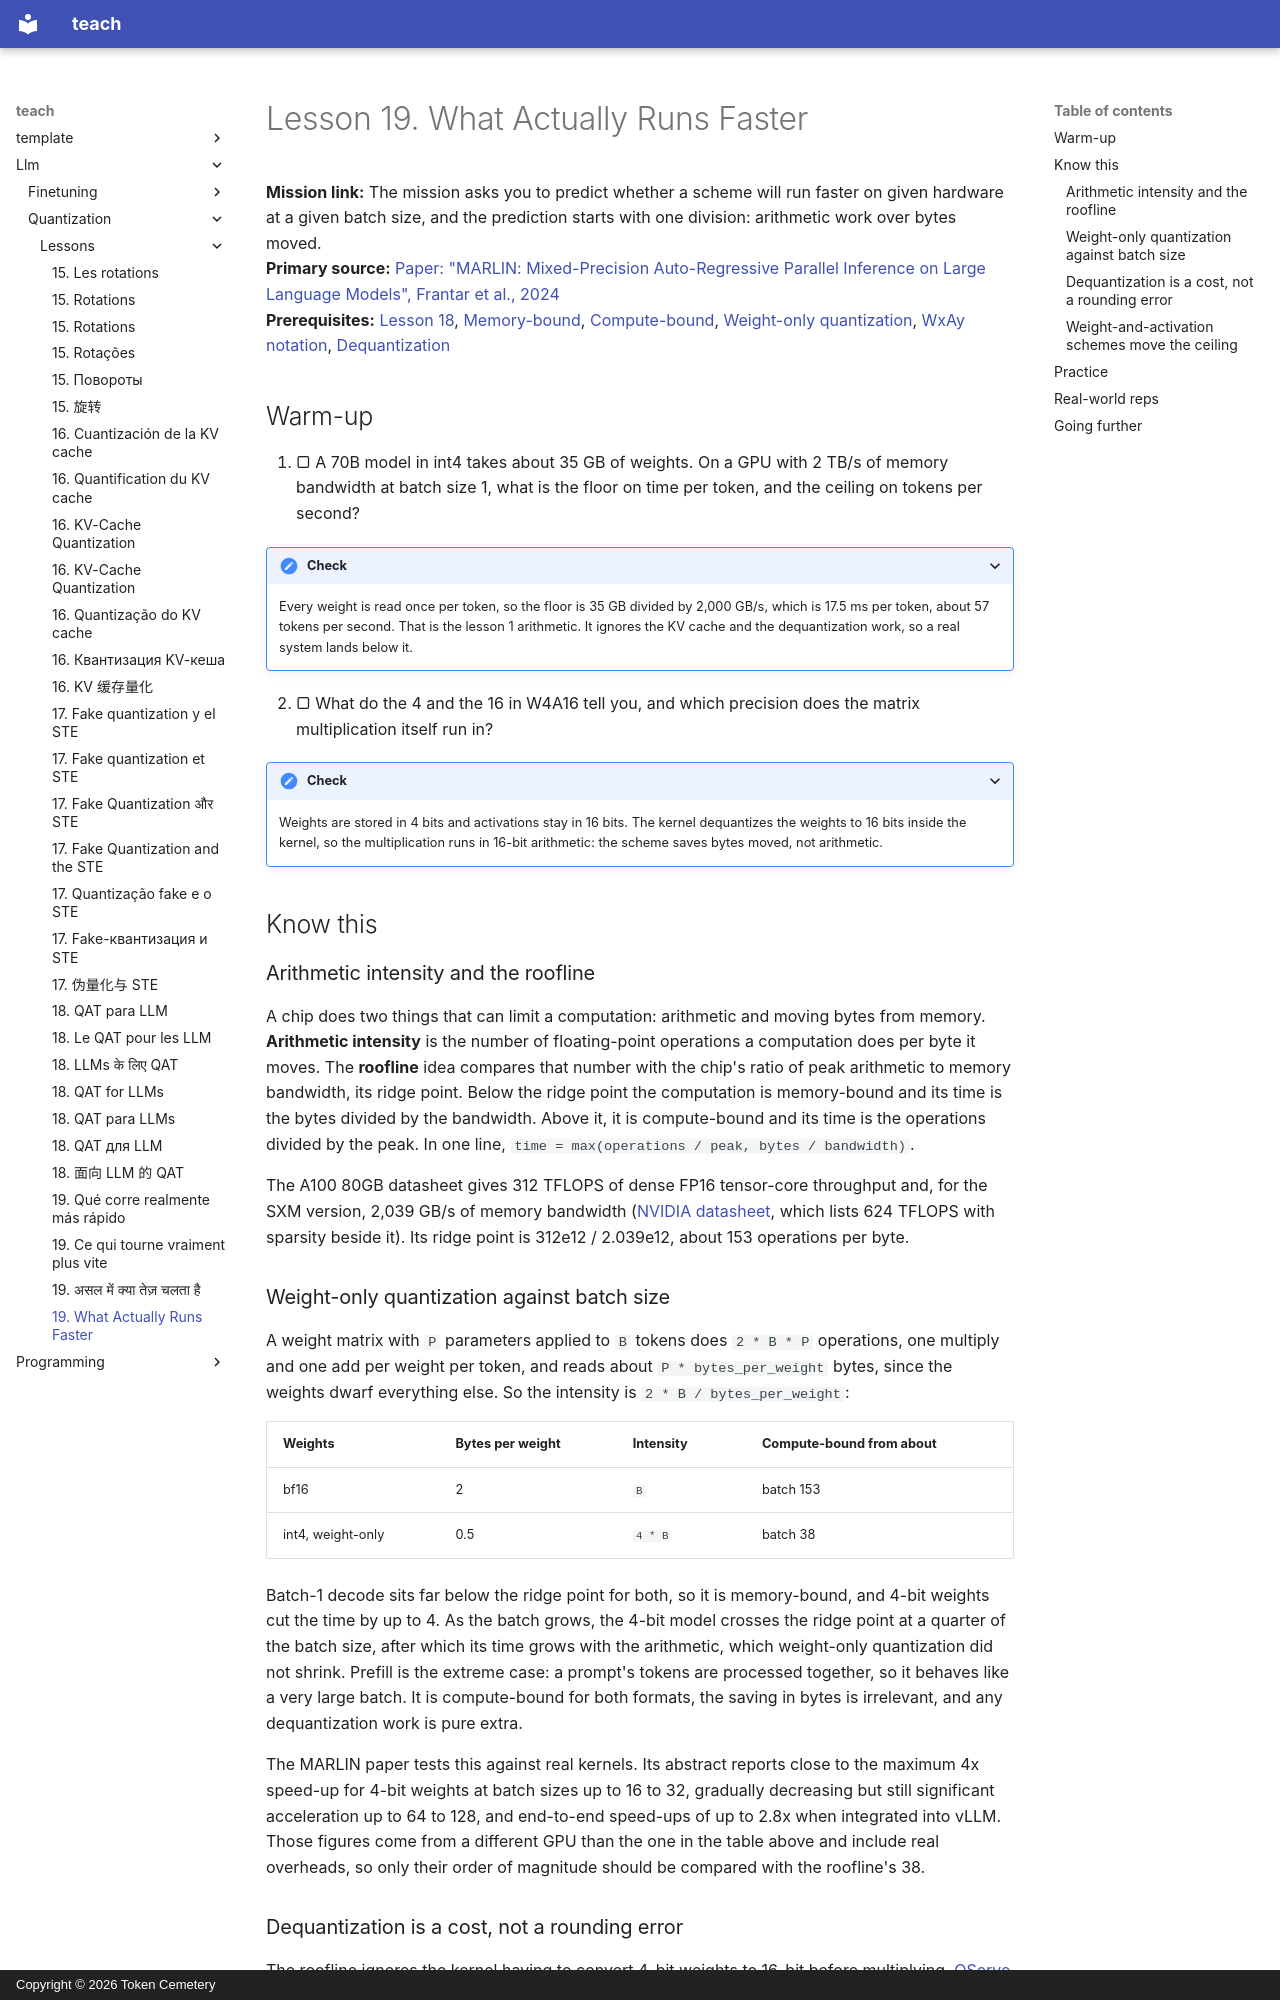

repository: TokenCemetery/teach · page: llm/quantization/lessons/0019-what-actually-runs-faster/index.html · generator: mkdocs · copyright: Copyright © 2026 Token Cemetery

---
title: "19. What Actually Runs Faster"
description: Why weight-only quantization speeds up small-batch decode and can slow down large-batch prefill
type: lesson
---

# Lesson 19. What Actually Runs Faster

**Mission link:** The mission asks you to predict whether a scheme will run faster on given hardware at a given batch size, and the prediction starts with one division: arithmetic work over bytes moved.
**Primary source:** [Paper: "MARLIN: Mixed-Precision Auto-Regressive Parallel Inference on Large Language Models", Frantar et al., 2024](https://arxiv.org/abs/2408.11743)
**Prerequisites:** [Lesson 18](0018-qat-for-llms.md), [Memory-bound](../GLOSSARY.md), [Compute-bound](../GLOSSARY.md), [Weight-only quantization](../GLOSSARY.md), [WxAy notation](../GLOSSARY.md), [Dequantization](../GLOSSARY.md)

## Warm-up

1. ▢ A 70B model in int4 takes about 35 GB of weights. On a GPU with 2 TB/s of memory bandwidth at batch size 1, what is the floor on time per token, and the ceiling on tokens per second?

<details markdown="1"><summary>Check</summary>

Every weight is read once per token, so the floor is 35 GB divided by 2,000 GB/s, which is 17.5 ms per token, about 57 tokens per second. That is the lesson 1 arithmetic. It ignores the KV cache and the dequantization work, so a real system lands below it.

</details>

2. ▢ What do the 4 and the 16 in W4A16 tell you, and which precision does the matrix multiplication itself run in?

<details markdown="1"><summary>Check</summary>

Weights are stored in 4 bits and activations stay in 16 bits. The kernel dequantizes the weights to 16 bits inside the kernel, so the multiplication runs in 16-bit arithmetic: the scheme saves bytes moved, not arithmetic.

</details>

## Know this

### Arithmetic intensity and the roofline

A chip does two things that can limit a computation: arithmetic and moving bytes from memory. **Arithmetic intensity** is the number of floating-point operations a computation does per byte it moves. The **roofline** idea compares that number with the chip's ratio of peak arithmetic to memory bandwidth, its ridge point. Below the ridge point the computation is memory-bound and its time is the bytes divided by the bandwidth. Above it, it is compute-bound and its time is the operations divided by the peak. In one line, `time = max(operations / peak, bytes / bandwidth)`.

The A100 80GB datasheet gives 312 TFLOPS of dense FP16 tensor-core throughput and, for the SXM version, 2,039 GB/s of memory bandwidth ([NVIDIA datasheet](https://www.nvidia.com/content/dam/en-zz/Solutions/Data-Center/a100/pdf/nvidia-a100-datasheet-nvidia-us-2188504-web.pdf), which lists 624 TFLOPS with sparsity beside it). Its ridge point is 312e12 / 2.039e12, about 153 operations per byte.

### Weight-only quantization against batch size

A weight matrix with `P` parameters applied to `B` tokens does `2 * B * P` operations, one multiply and one add per weight per token, and reads about `P * bytes_per_weight` bytes, since the weights dwarf everything else. So the intensity is `2 * B / bytes_per_weight`:

| Weights | Bytes per weight | Intensity | Compute-bound from about |
|---|---|---|---|
| bf16 | 2 | `B` | batch 153 |
| int4, weight-only | 0.5 | `4 * B` | batch 38 |

Batch-1 decode sits far below the ridge point for both, so it is memory-bound, and 4-bit weights cut the time by up to 4. As the batch grows, the 4-bit model crosses the ridge point at a quarter of the batch size, after which its time grows with the arithmetic, which weight-only quantization did not shrink. Prefill is the extreme case: a prompt's tokens are processed together, so it behaves like a very large batch. It is compute-bound for both formats, the saving in bytes is irrelevant, and any dequantization work is pure extra.

The MARLIN paper tests this against real kernels. Its abstract reports close to the maximum 4x speed-up for 4-bit weights at batch sizes up to 16 to 32, gradually decreasing but still significant acceleration up to 64 to 128, and end-to-end speed-ups of up to 2.8x when integrated into vLLM. Those figures come from a different GPU than the one in the table above and include real overheads, so only their order of magnitude should be compared with the roofline's 38.
